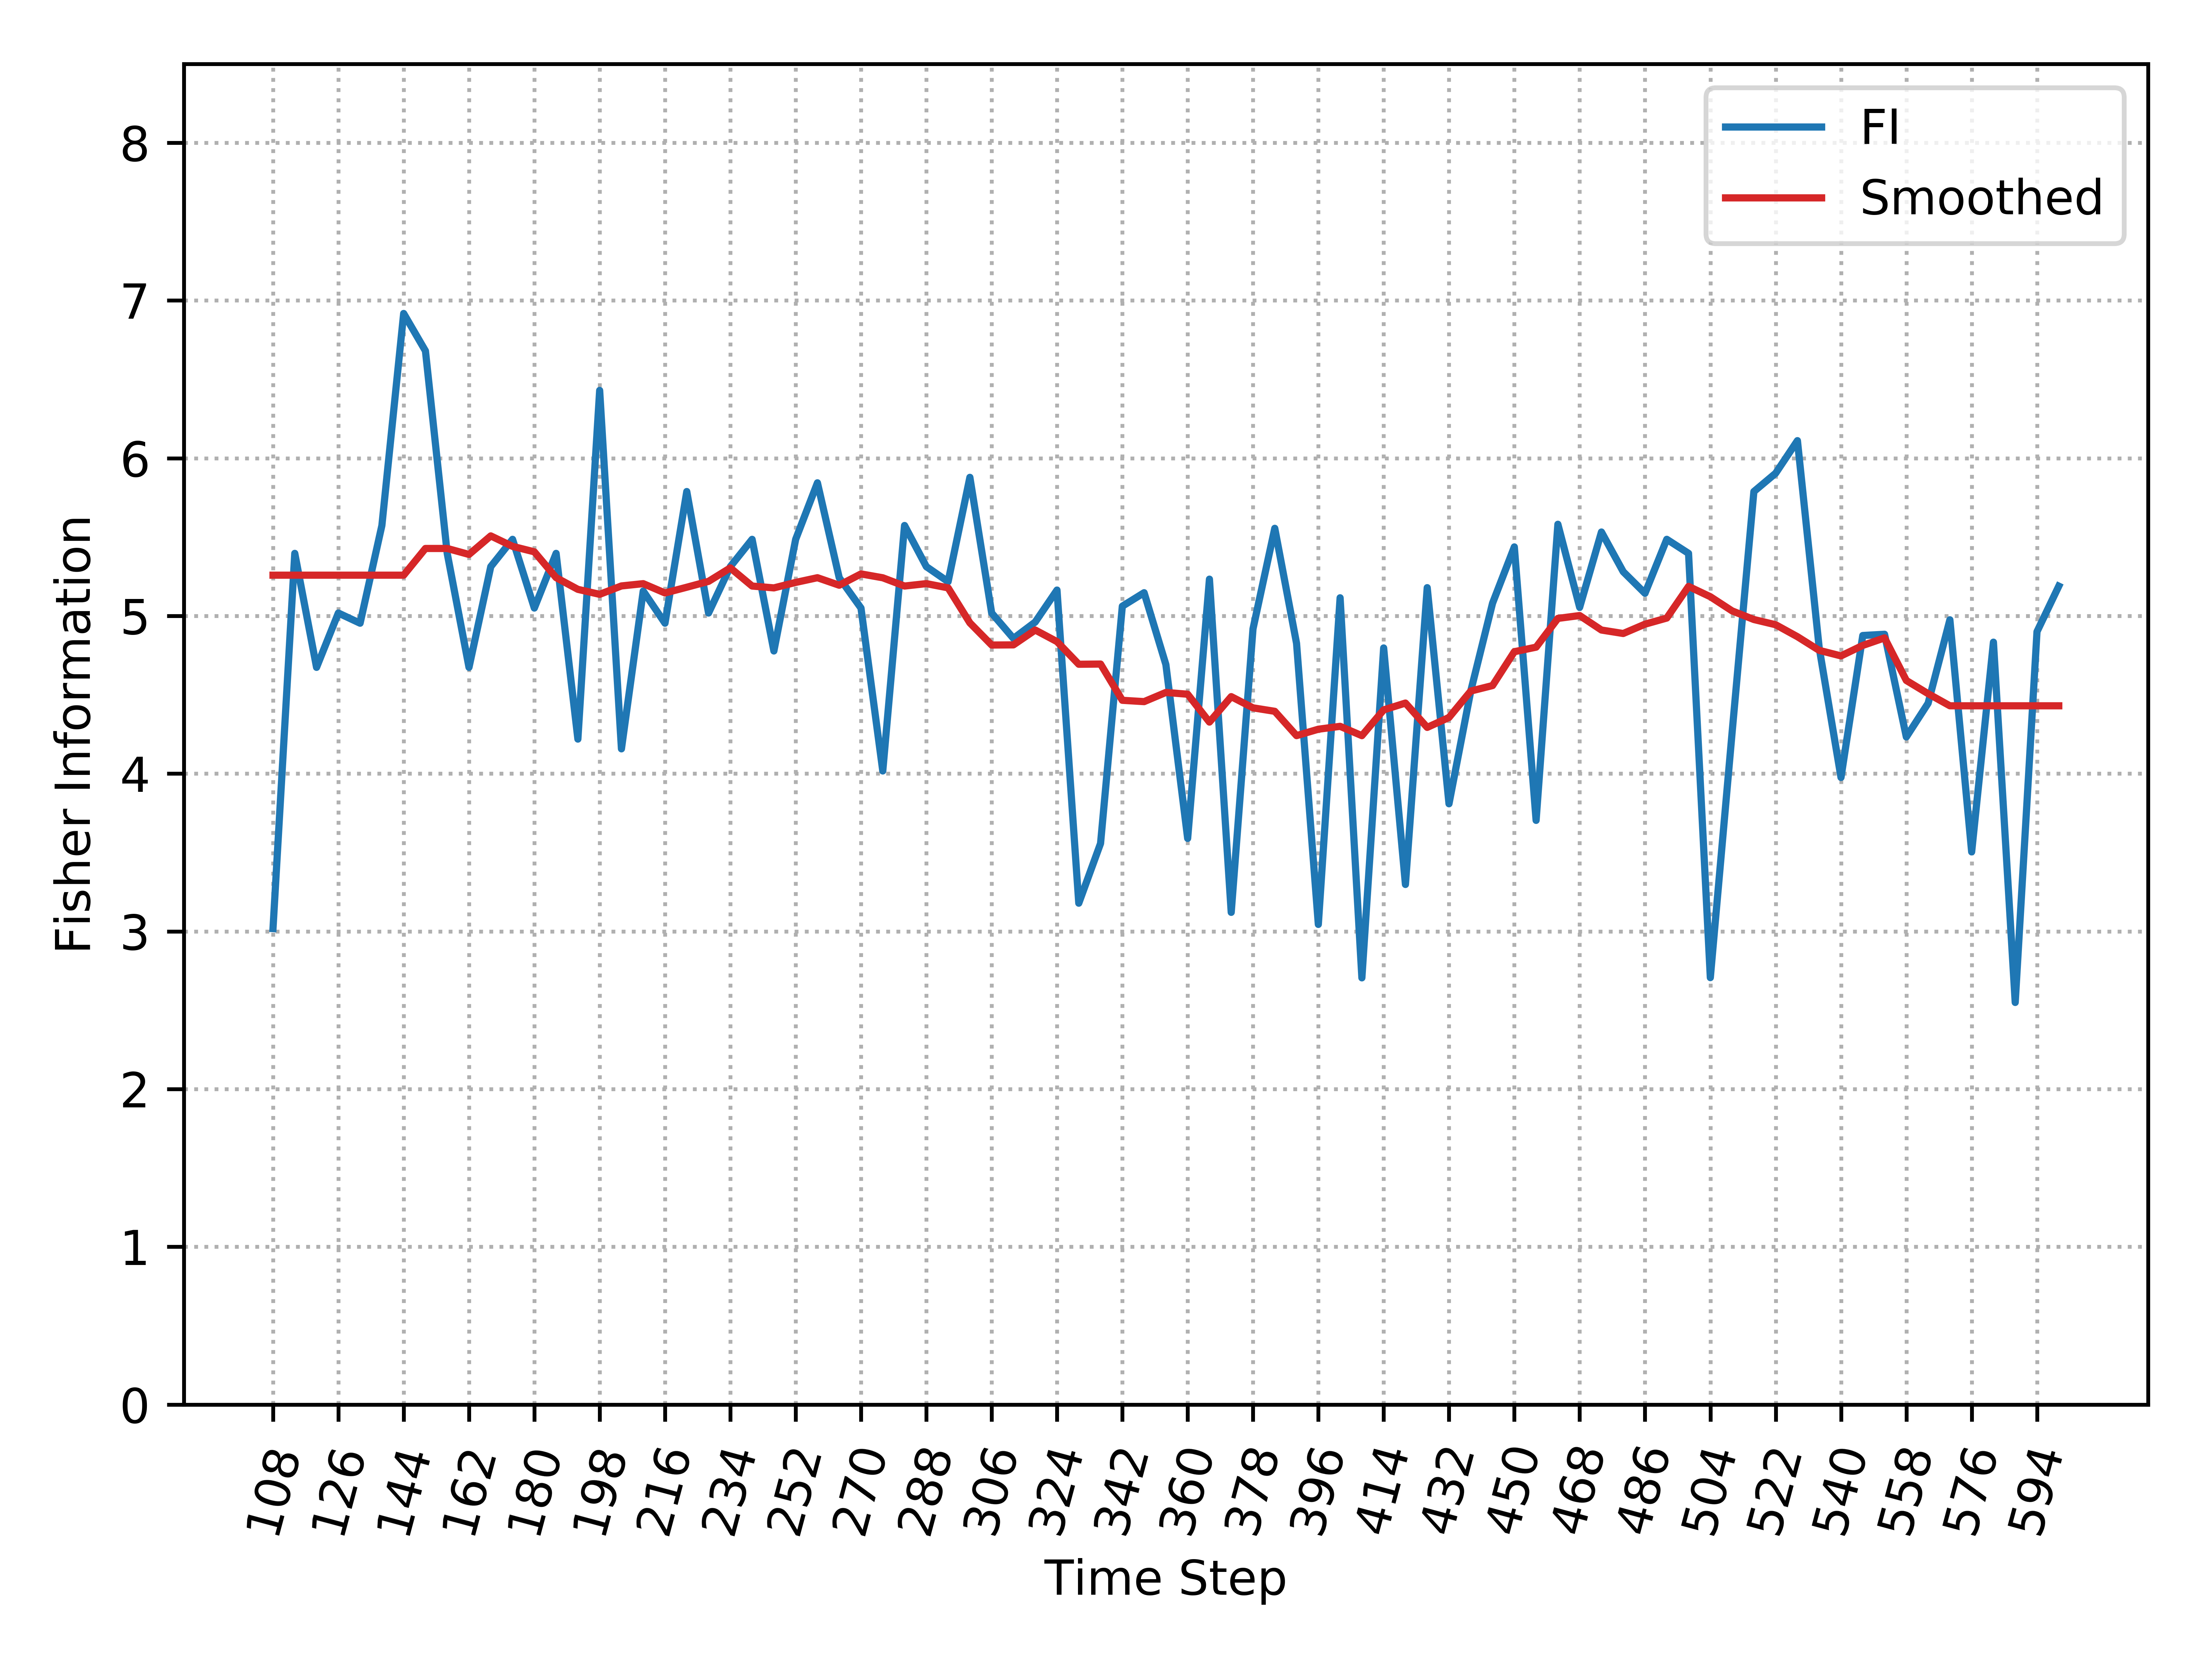

Data behind this chart, as committed beside it:
, Time_Step, FI, Smooth_FI
0, 108, 3.018, 5.259
1, 114, 5.397, 5.259
2, 120, 4.674, 5.259
3, 126, 5.019, 5.259
4, 132, 4.954, 5.259
5, 138, 5.574, 5.259
6, 144, 6.918, 5.259
7, 150, 6.681, 5.428
8, 156, 5.397, 5.428
9, 162, 4.674, 5.39
10, 168, 5.313, 5.508
11, 174, 5.486, 5.441
12, 180, 5.05, 5.407
13, 186, 5.397, 5.243
14, 192, 4.219, 5.169
15, 198, 6.43, 5.137
16, 204, 4.157, 5.19
17, 210, 5.158, 5.205
18, 216, 4.954, 5.146
19, 222, 5.789, 5.182
20, 228, 5.019, 5.219
21, 234, 5.313, 5.305
22, 240, 5.486, 5.19
23, 246, 4.778, 5.178
24, 252, 5.486, 5.213
25, 258, 5.844, 5.243
26, 264, 5.242, 5.195
27, 270, 5.05, 5.267
28, 276, 4.017, 5.242
29, 282, 5.574, 5.19
30, 288, 5.313, 5.205
31, 294, 5.217, 5.178
32, 300, 5.879, 4.956
33, 306, 5.019, 4.816
34, 312, 4.858, 4.817
35, 318, 4.961, 4.911
36, 324, 5.164, 4.837
37, 330, 3.179, 4.694
38, 336, 3.558, 4.695
39, 342, 5.062, 4.465
40, 348, 5.147, 4.457
41, 354, 4.692, 4.515
42, 360, 3.59, 4.504
43, 366, 5.233, 4.327
44, 372, 3.121, 4.488
45, 378, 4.918, 4.417
46, 384, 5.556, 4.395
47, 390, 4.826, 4.241
48, 396, 3.044, 4.282
49, 402, 5.115, 4.3
50, 408, 2.705, 4.241
51, 414, 4.797, 4.404
52, 420, 3.298, 4.448
53, 426, 5.179, 4.293
54, 432, 3.809, 4.356
55, 438, 4.524, 4.524
56, 444, 5.081, 4.559
57, 450, 5.438, 4.773
58, 456, 3.704, 4.802
59, 462, 5.581, 4.984
... 23 more rows
